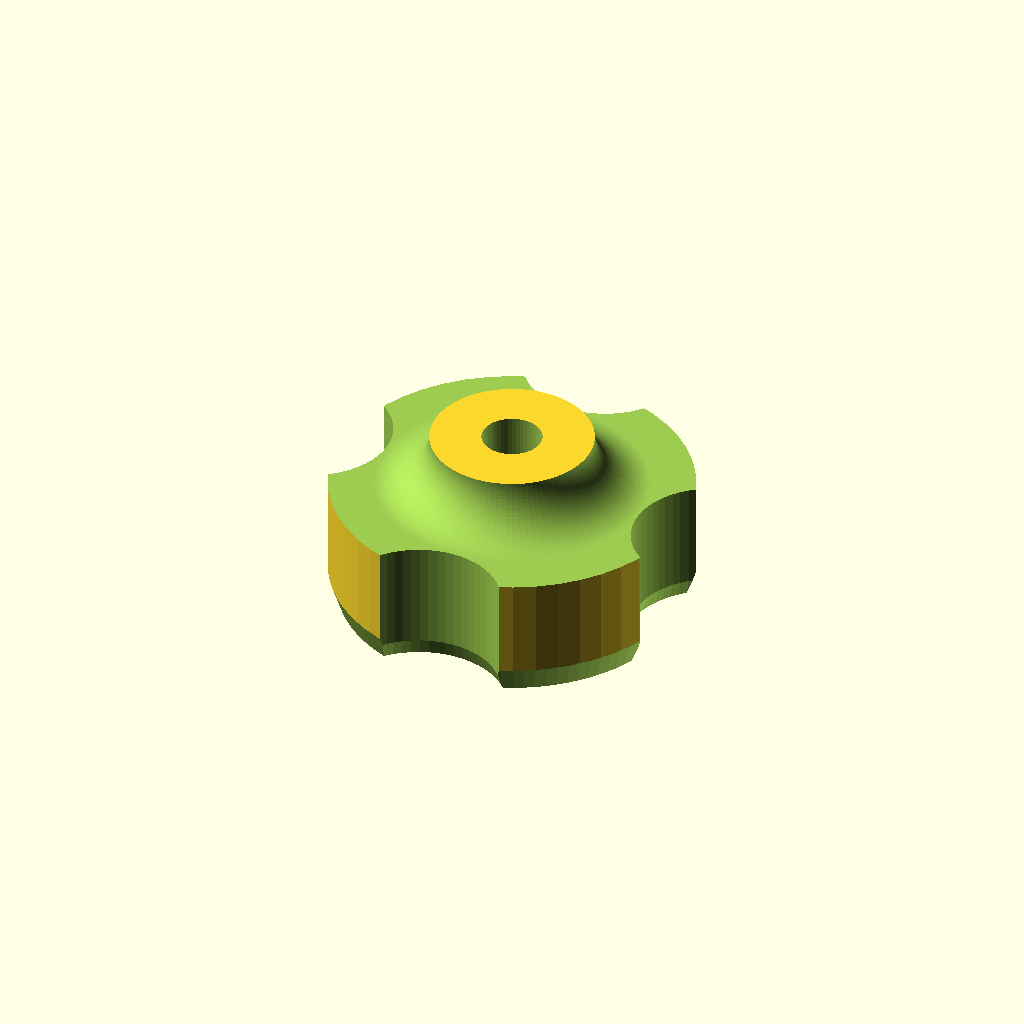
Cell 1: the model at its default parameters.
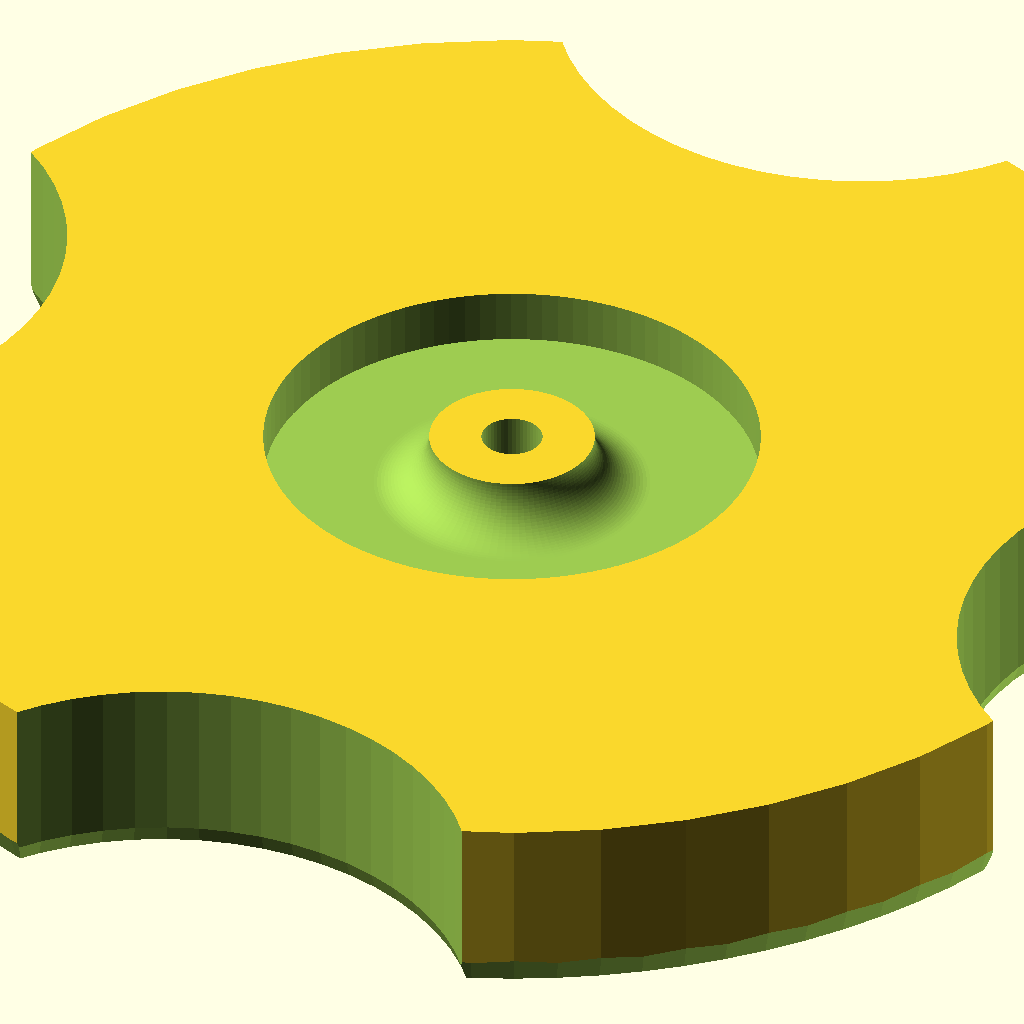
Cell 2: KnobDiameter = 150 (everything else at default).
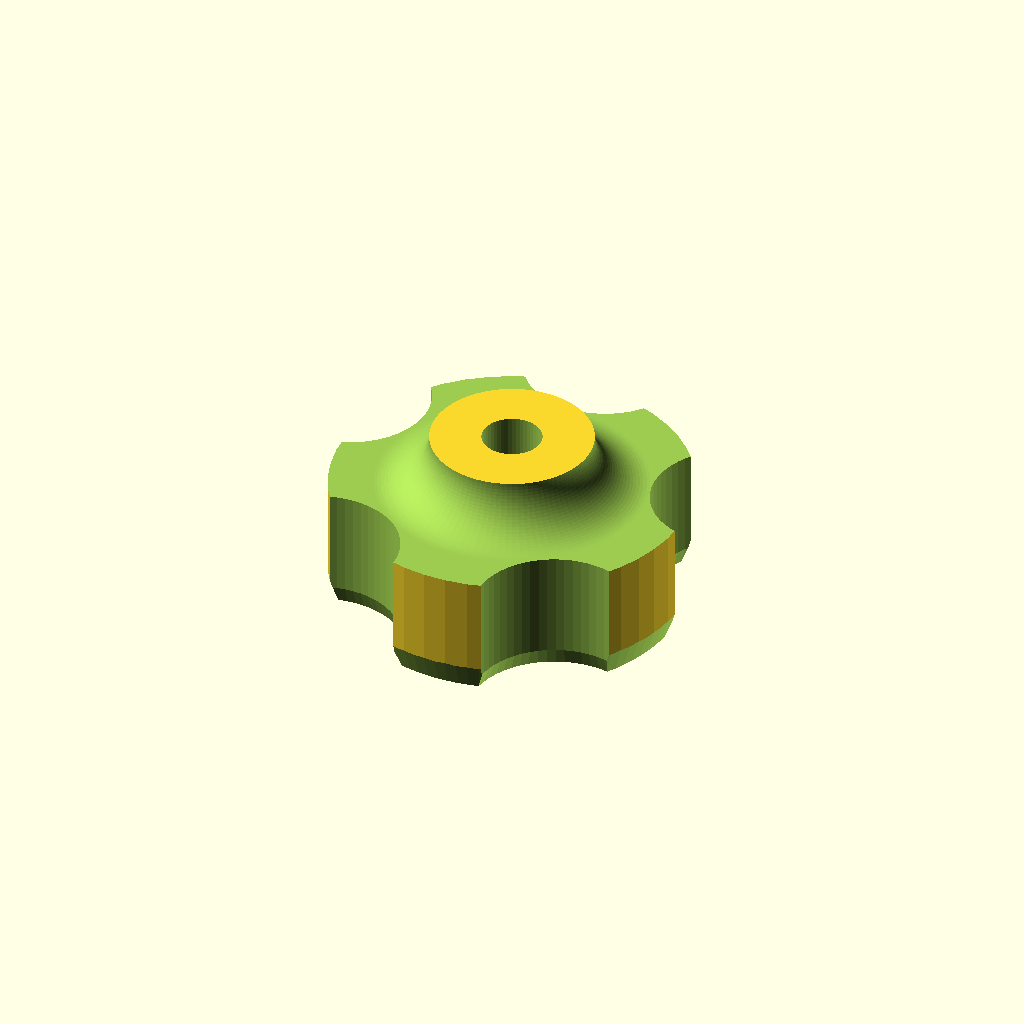
Cell 3: FingerPoints = 5 (everything else at default).
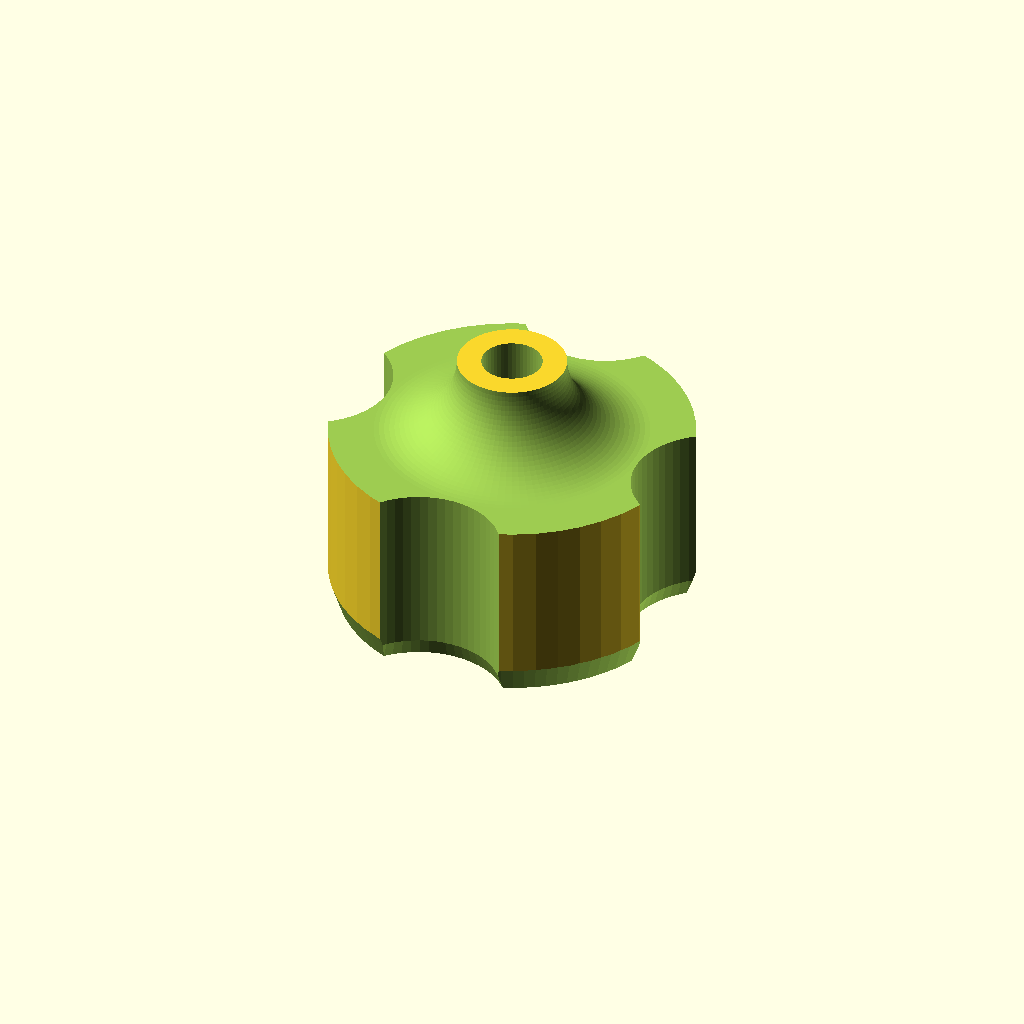
Cell 4: KnobTotalHeight = 30 (everything else at default).
One fixed orthographic camera (rotation 55°, 0°, 25°; colour scheme Cornfield) for every cell.
The OpenSCAD source (openscad/Printables/star_knob.scad):
// by Hank Cowdog
// 2 Feb 2015
//
// based on FastRyan's
// Tension knob 
// Thingiverse Thing http://www.thingiverse.com/thing:27502/ 
// which was downloaded on 2 Feb 2015 
//
// GNU General Public License, version 2
// http://www.gnu.org/licenses/gpl-2.0.html
//
//This program is free software; you can redistribute it and/or
//modify it under the terms of the GNU General Public License
//as published by the Free Software Foundation; either version 2
//of the License, or (at your option) any later version.
//
//This program is distributed in the hope that it will be useful,
//but WITHOUT ANY WARRANTY; without even the implied warranty of
//MERCHANTABILITY or FITNESS FOR A PARTICULAR PURPOSE.  See the
//GNU General Public License for more details.
//
//
// 
//
//
//
// Finger points are the points on a star knob.
// Finger holes are the notches between each point.
// Larger values make for deeper holes.
// Too many/too deep and you may reduce knob size too much.
// If $TaperFingerPoints is true, the edges will be eased a little, making 
// for a nicer knob to hold/use. 
//
$fn=100;

//Number of points on the knob
FingerPoints		= 4;   			//[3,4,5,6,7,8,9,10]

TaperFingerPoints	= true;			// true

//Diameter of the knob, in mm
KnobDiameter		= 40;			//[40:150]

//Thickness of knob, including the stem, in mm:
KnobTotalHeight 	= 20;			//[10:thin,20:normal,30:thick, 40:very thick]

//Ratio of stem to total height smaller makes for less of a stem under the knob:
StemHeightPercent =30.0/100.0;			// [0.3:0.8]

FingerHoleDiameter	=KnobDiameter/2.25;

// The shaft is for a thru-hole.  Easing the shaft by a small percentage makes for
// easier insertion and makes allowance for ooze on 3D filament printers 

//Diameter of the shaft thru-bolt, in mm 
ShaftDiameter = 25.4/4;                   	//

ShaftEasingPercentage = 5/100.0;  // 10% is plenty


//
// Include Nut Captures at base of stem and/or on top of part
// If using a hex-head bolt for knob, include Top Nut Capture only.
// including both top and bottom captures allows creation of a knob 
// with nuts top and bottom for strength/stability when using all-thread rod
//

//Include a nut capture at the base (always has one on the top):
BaseNutCapture = 0;				// [1:Yes , 0:No]

TopNutCapture = 1;				//[1:Yes , 0:No]

NutFlatWidth = 1.75 * ShaftDiameter;
NutHeight =     0.87 * ShaftDiameter;
SineOfSixtyDegrees = 0.86602540378/1.0;

NutPointWidth = NutFlatWidth /SineOfSixtyDegrees;

StemDiameter= 15;
StemHeight = KnobTotalHeight  * StemHeightPercent;

EasedShaftDiameter = ShaftDiameter * (1.0+ShaftEasingPercentage);

difference() {

// The whole knob
	cylinder(h=KnobTotalHeight, r=KnobDiameter/2, $fn=50);
	
// each finger point
	for ( i = [0 : FingerPoints-1] )
	{
    		rotate( i * 360 / FingerPoints, [0, 0, 1])
    		translate([0, (KnobDiameter *.6), -1])
		union() {

// remove the vertical part of the finger hole 
    			cylinder(h=KnobTotalHeight+2, r=FingerHoleDiameter/2, $fn=60);

// taper the sides of the finger points 
			if(TaperFingerPoints) {
				rotate_extrude(convexity = 10, $fn = 60)
					translate([FingerHoleDiameter/2.0, 0, 0])
					polygon( points=[[2,-3],[-1,6],[-1,-3]] );

			}
		}
	}


// Drill the shaft and nut captures
	translate([0, 0, KnobTotalHeight+1]) scale([1, 1, -1])
	union() {
//The thru-shaft
		cylinder(h=KnobTotalHeight+2, r=EasedShaftDiameter/2., $fn=50);
	
// Drill the nut capture
		if (1 == BaseNutCapture) {
			cylinder(h=NutHeight + 1, r=NutPointWidth/2.0, $fn=6);
		}
	}
	
// Drill the 2nd nut capture      
	if (1 == TopNutCapture) { 
		translate([0, 0, -1])
			cylinder(h=NutHeight + 1, r=NutPointWidth/2.0, $fn=6);
	}

// Torus removal to transition knob into stem
	translate([0, 0, KnobTotalHeight])
	rotate_extrude(convexity = 10 )
		translate([StemDiameter, 0, 0]){
            circle(r = StemHeight );
            translate([0,-StemHeight,0])
            square([StemHeight*2,StemHeight*2]);
        }

// taper the ends of the points
	if(TaperFingerPoints) {
		rotate_extrude(convexity = 10 )
		translate([KnobDiameter/2, 0, 0])
		polygon( points=[[-2,-3],[1,6],[1,-3]] );
	}
}	
Parameter table extracted from the source (name, type, default, range or options):
FingerPoints: number, default 4, options 3, 4, 5, 6, 7, 8, 9, 10
TaperFingerPoints: bool, default true
KnobDiameter: number, default 40, range 40 to 150
KnobTotalHeight: number, default 20, options 10, 20, 30, 40
BaseNutCapture: number, default 0, options 1, 0
TopNutCapture: number, default 1, options 1, 0
StemDiameter: number, default 15
